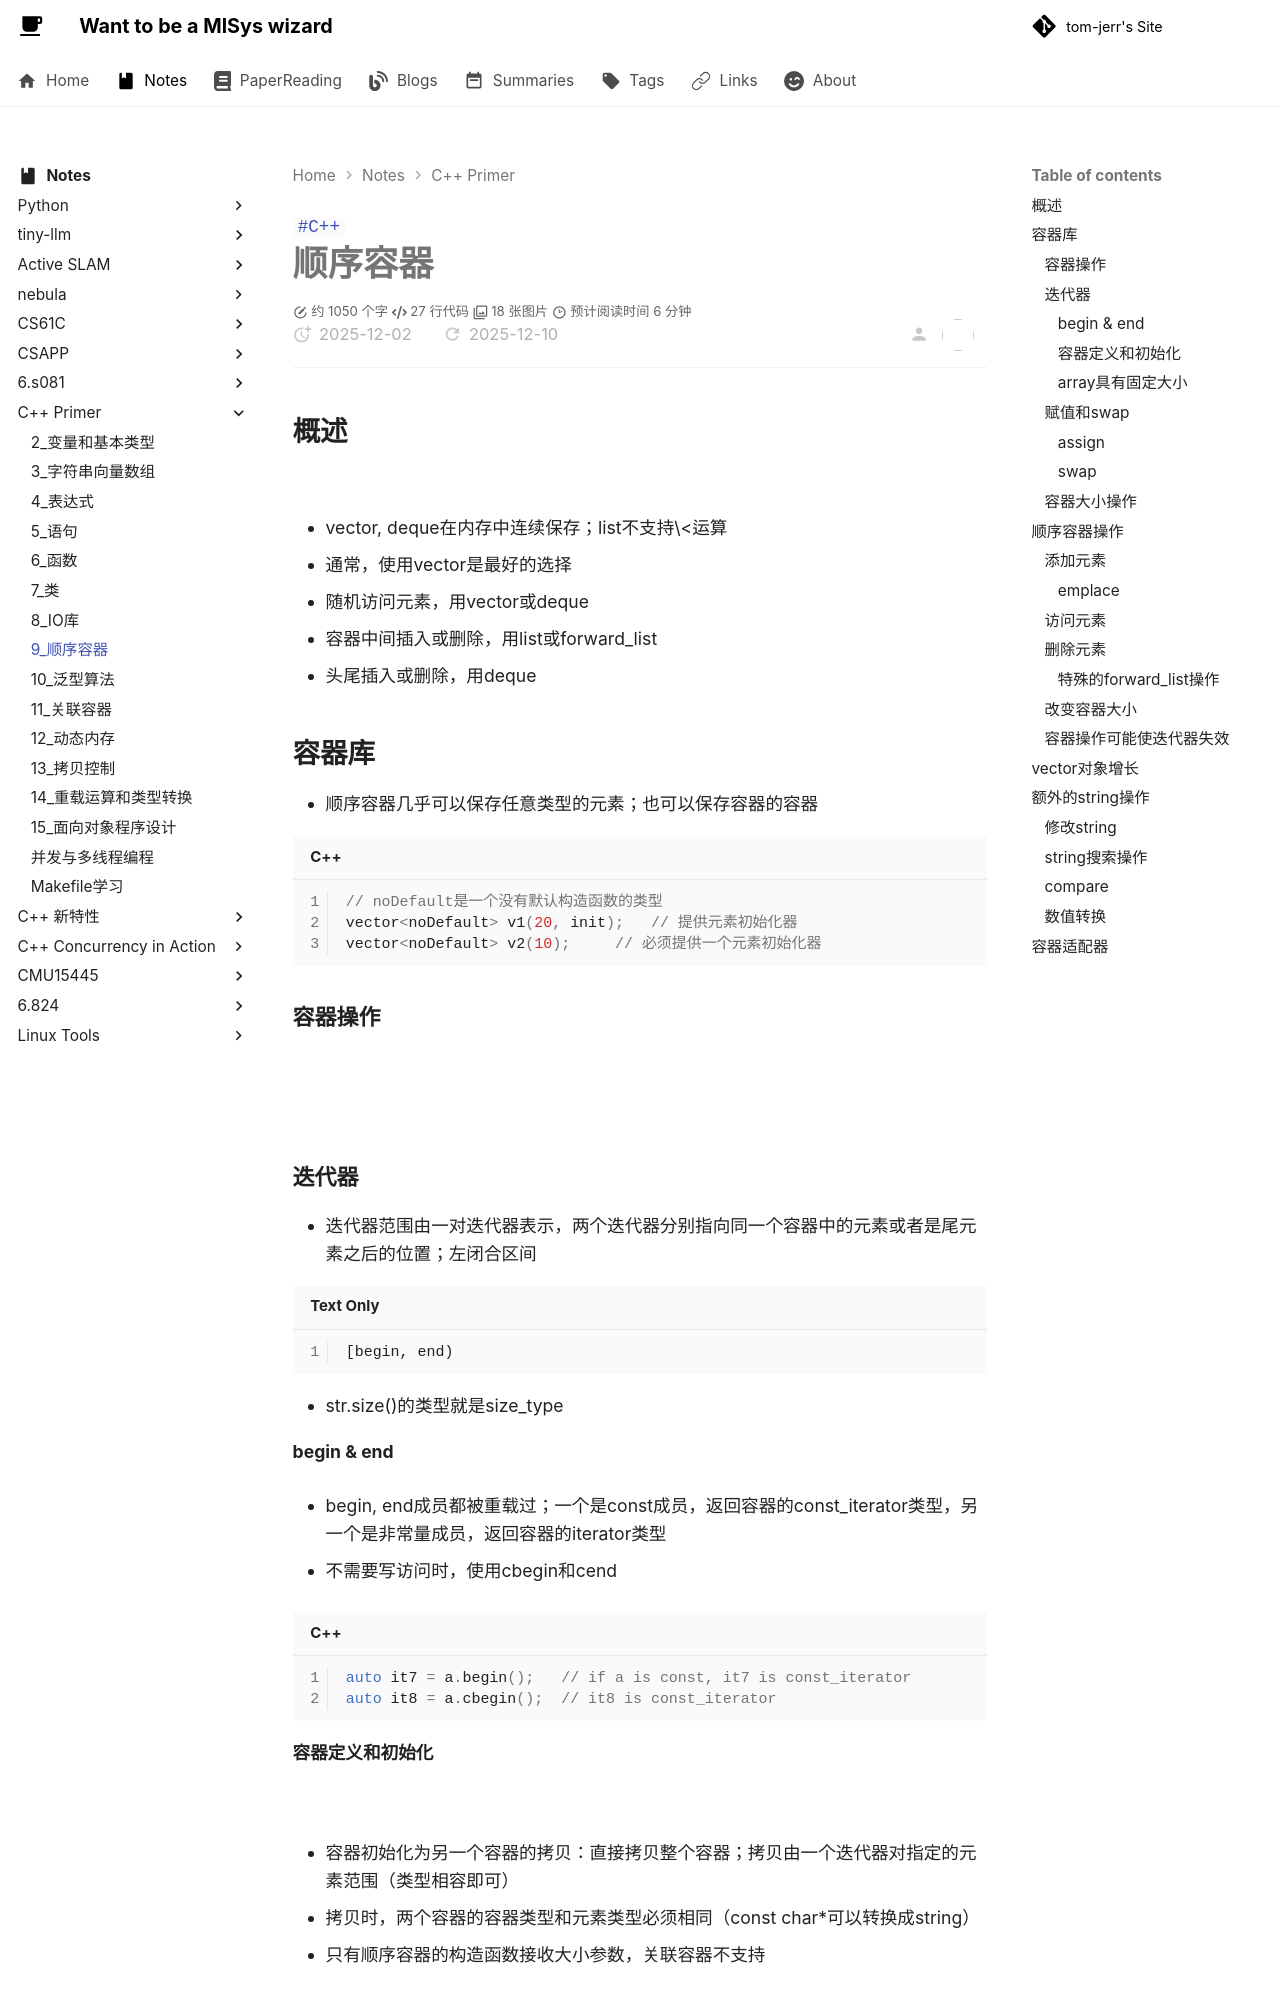

repository: tom-jerr/tom-jerr.github.io · page: notes/c++primer/9_顺序容器/index.html · generator: mkdocs

---

title: C++-顺序容器
tags:

- C++

---

# 顺序容器

## 概述

![](https://github.com/tom-jerr/MyblogImg/raw/main/C++/IO/shuncontainer.png)

- vector, deque在内存中连续保存；list不支持\<运算
- 通常，使用vector是最好的选择
- 随机访问元素，用vector或deque
- 容器中间插入或删除，用list或forward_list
- 头尾插入或删除，用deque

## 容器库

- 顺序容器几乎可以保存任意类型的元素；也可以保存容器的容器

  ```c++
  // noDefault是一个没有默认构造函数的类型
  vector<noDefault> v1(20, init);	// 提供元素初始化器
  vector<noDefault> v2(10);		// 必须提供一个元素初始化器
  ```

### 容器操作

![](https://github.com/tom-jerr/MyblogImg/raw/main/C++/IO/container_opt1.png)

![](https://github.com/tom-jerr/MyblogImg/raw/main/C++/IO/container_opt2.png)

### 迭代器

- 迭代器范围由一对迭代器表示，两个迭代器分别指向同一个容器中的元素或者是尾元素之后的位置；左闭合区间

  ```
  [begin, end)
  ```

- str.size()的类型就是size_type

#### begin & end

- begin, end成员都被重载过；一个是const成员，返回容器的const_iterator类型，另一个是非常量成员，返回容器的iterator类型

- 不需要写访问时，使用cbegin和cend

```c++
auto it7 = a.begin();	// if a is const, it7 is const_iterator
auto it8 = a.cbegin();	// it8 is const_iterator
```

#### 容器定义和初始化

![](https://github.com/tom-jerr/MyblogImg/raw/main/C++/IO/container_init.png)

- 容器初始化为另一个容器的拷贝：直接拷贝整个容器；拷贝由一个迭代器对指定的元素范围（类型相容即可）

- 拷贝时，两个容器的容器类型和元素类型必须相同（const char\*可以转换成string）

- 只有顺序容器的构造函数接收大小参数，关联容器不支持

#### array具有固定大小

```c++
array<int, 42>
array<string, 10>
```

- 内置数组不允许进行拷贝或对象赋值操作，但是array可以
